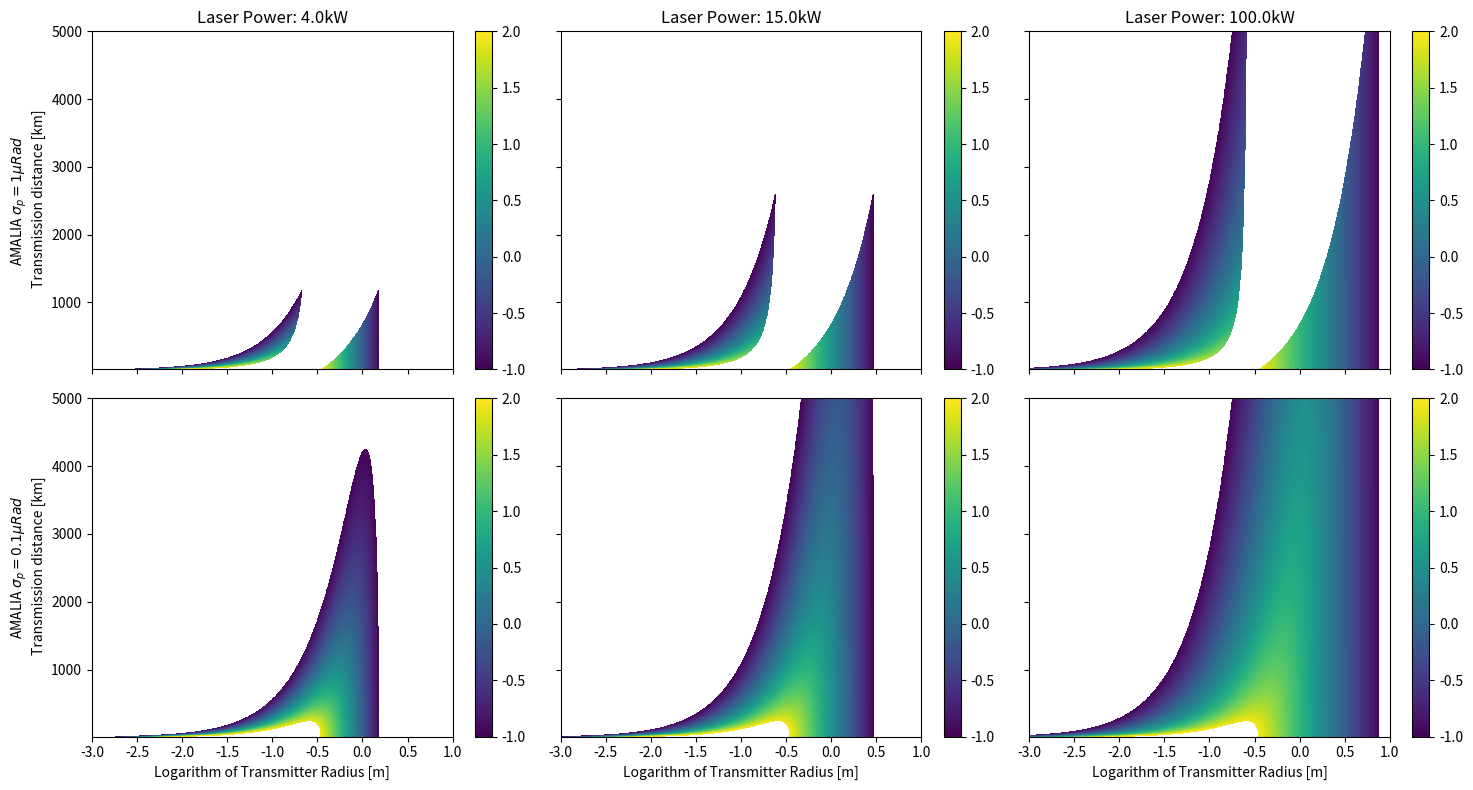

The script that saved this image:
"""
[redacted]
Date: 01/08/2018

This script contains a script to generate the 0D design plot in the conference paper being generated for the IAC. The
functions in this scripts are taken from 001-DVP-BeamSpreading
"""

import numpy as np
import matplotlib.pyplot as plt
import matplotlib.cm as cm


def get_surfaceflux_from_wavelength_and_laser_power(wavelength, rover_specs, laser_powers, receiver_areas,
                                                    power_reqs, pointing_error=[1e-6, 1e-7]):
    """
    Plot the surface flux, and beam radius of a design at a specified wavelength, laser power,
    and receiver size.

    wavelength: in m
    rover_specs: name of the rover being analysed
    laser_power: in watts
    receiver_area: in m2
    power_req: in watts
    pointing_error: error in pointing in radians
    """
    assert len(power_reqs) == len(receiver_areas)
    assert len(power_reqs) == len(rover_specs)

    # Set the parameter space
    trans_radius = np.logspace(-3, 1, 1000)
    altitudes = np.logspace(4, 6.699, 1001)
    R, Z = np.meshgrid(trans_radius, altitudes, indexing="ij")

    fig, ax = plt.subplots(len(power_reqs), len(laser_powers), sharey=True, sharex=True, figsize=(15, 8))
    for i, laser_power in enumerate(laser_powers):
        for j in range(len(power_reqs)):
            rover_spec = rover_specs[j]
            receiver_area = receiver_areas[j]
            power_req = power_reqs[j]

            # Get the beam radius
            beam_radius = R * np.sqrt(1.0 + (Z * wavelength / (np.pi * R ** 2)) ** 2)
            receiver_radius = np.sqrt(receiver_area / np.pi)
            radius_constraint_one = pointing_error[j] * Z + receiver_radius
            radius_constraint_two = pointing_error[j] * Z + beam_radius
            mask_one = beam_radius < radius_constraint_one
            # mask_two = receiver_radius > radius_constraint_two
            # final_mask = np.logical_and(mask_one, np.logical_not(mask_two))
            final_mask = mask_one
            beam_radius[final_mask] = np.nan

            # Calculate the resulting surface flux
            receiver_power = laser_power/ (np.pi * beam_radius ** 2) * receiver_area
            receiver_power[np.pi * beam_radius ** 2 < receiver_area] = laser_power
            receiver_power[receiver_power < power_req] = np.nan

            # Normalise result by input power to get total efficiency
            receiver_power /= laser_power
            receiver_power[receiver_power < 0.001] = np.nan

            log_power = np.log10(receiver_power * 100)
            ax[j, i].contourf(np.log10(R), Z / 1e3, log_power, 100)
            m = cm.ScalarMappable()
            m.set_array(log_power)
            m.set_clim(-1.0, 2.0)
            fig.colorbar(m, ax=ax[j, i])
            ax[j, 0].set_ylabel('{} \n Transmission distance [km]'.format(rover_spec))
        ax[0, i].set_title('Laser Power: {}kW'.format(laser_power / 1e3))
        ax[1, i].set_xlabel('Logarithm of Transmitter Radius [m]')
    plt.tight_layout()
    plt.show()

    return beam_radius, receiver_power


def main():
    trans_wavelength = 859e-9
    laser_power = [4e3, 15e3, 100e3]
    # rover_specs = ["Sorato $\sigma_p = 1 \mu Rad$", "Sorato $\sigma_p = 0.1 \mu Rad$"]
    # rec_area = [0.079, 0.079]
    # power_req = [43.0, 43.0]
    rover_specs = ["AMALIA $\sigma_p = 1 \mu Rad$", "AMALIA $\sigma_p = 0.1 \mu Rad$"]
    rec_area = [0.366, 0.366]
    power_req = [200.0, 200.0]
    _, _ = get_surfaceflux_from_wavelength_and_laser_power(trans_wavelength, rover_specs, laser_power, rec_area, power_req)


if __name__ == '__main__':
    main()
